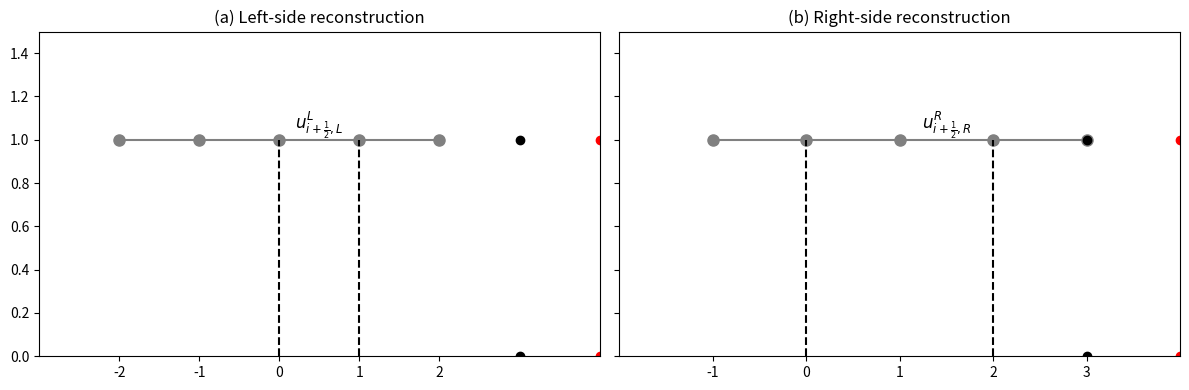

Generate this figure with matplotlib:
import matplotlib.pyplot as plt
import numpy as np

# 定义网格点
i = 0  # 当前计算点
r = 2  # 左侧扩展范围
s = 2  # 右侧扩展范围

# 创建图形和子图
fig, (ax1, ax2) = plt.subplots(1, 2, figsize=(12, 4), sharey=True)

# 左侧重建
x_left = np.arange(i - r, i + s + 1)
ax1.plot(x_left, np.zeros_like(x_left) + 1, 'o-', color='gray', markersize=8)
ax1.plot([i, i], [0, 1], 'k--')  # 绘制垂直线
ax1.plot([i + 1, i + 1], [0, 1], 'k--')  # 绘制垂直线
ax1.text(i + 0.5, 1.05, r'$u_{i+\frac{1}{2},L}^L$', fontsize=12, ha='center')
ax1.set_title('(a) Left-side reconstruction')
ax1.set_xticks(x_left)
ax1.set_xticklabels([f'{i-2}', f'{i-1}', f'{i}', f'{i+1}', f'{i+2}'])
ax1.set_xlim([i - r - 1, i + s + 2])
ax1.set_ylim([0, 1.5])
ax1.grid(False)

# 右侧重建
x_right = np.arange(i - 1, i + 4)
print("x_right=",x_right)
ax2.plot(x_right, np.zeros_like(x_right) + 1, 'o-', color='gray', markersize=8)
ax2.plot([i, i], [0, 1], 'k--')  # 绘制垂直线
ax2.plot([i + 2, i + 2], [0, 1], 'k--')  # 绘制垂直线
ax2.text(i + 1.5, 1.05, r'$u_{i+\frac{1}{2},R}^R$', fontsize=12, ha='center')
ax2.set_title('(b) Right-side reconstruction')
ax2.set_xticks(x_right)
ax2.set_xticklabels([f'{i-1}', f'{i}', f'{i+1}', f'{i+2}', f'{i+3}'])
ax2.set_xlim([i - 2, i + 3 + 1])
ax2.set_ylim([0, 1.5])
ax2.grid(False)

# 绘制边界点
for ax in [ax1, ax2]:
    ax.plot([i + s + 1, i + s + 1], [0, 1], 'ko')  # 绘制边界点
    ax.plot([i + s + 2, i + s + 2], [0, 1], 'ro')  # 绘制边界点
    ax.plot([i + s + 3, i + s + 3], [0, 1], 'ro')  # 绘制边界点

plt.tight_layout()
plt.show()